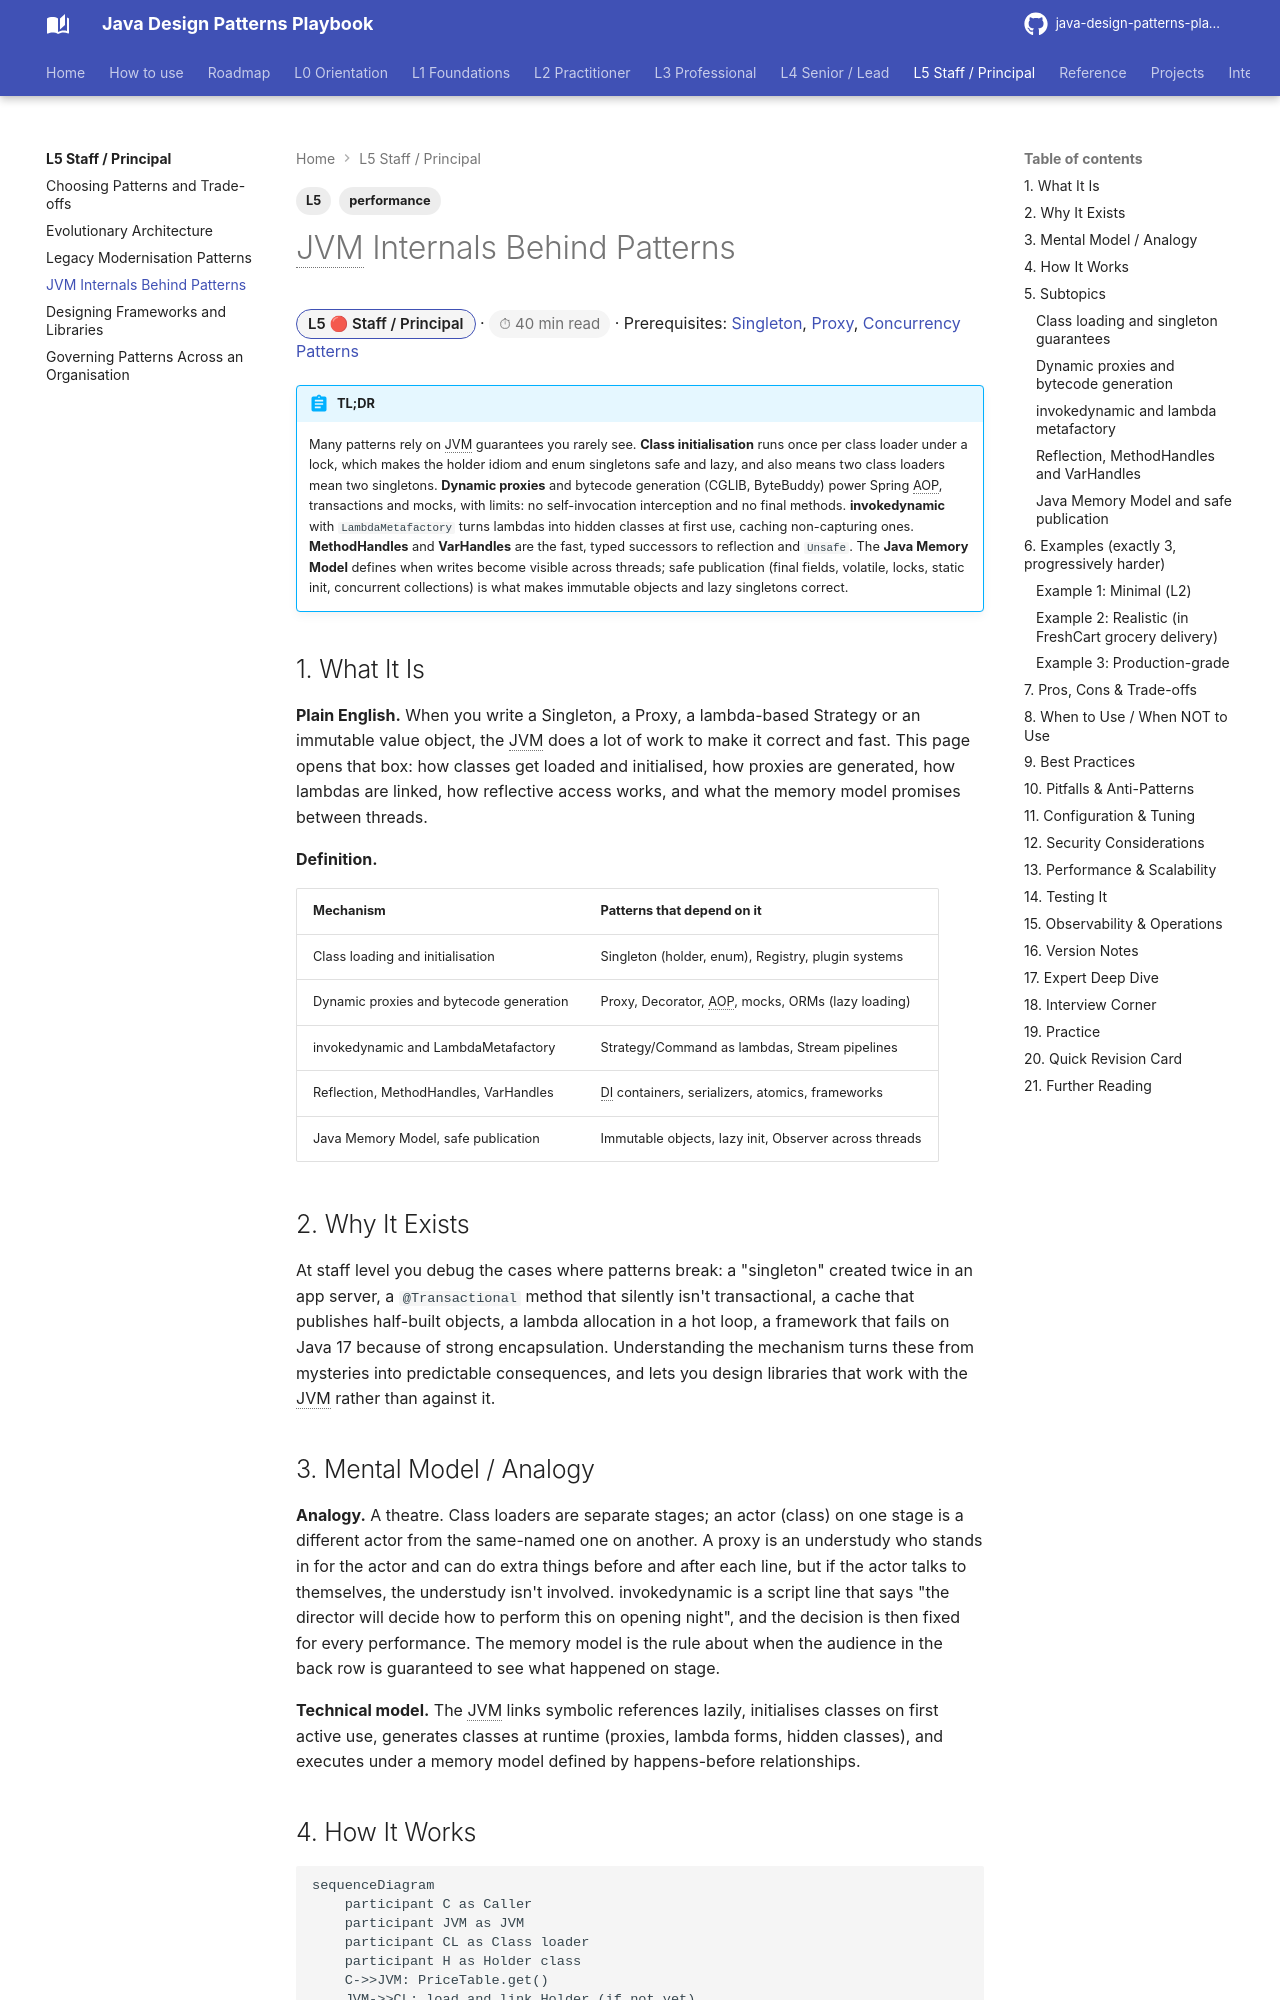

repository: khiruashish/java-design-pattern-mobile-app · page: l5-staff-principal/jvm-internals-behind-patterns/index.html · generator: mkdocs

---
tags: [L5, performance]
---
# JVM Internals Behind Patterns

<span class="badge-l5">L5 🔴 Staff / Principal</span> · <span class="read-time">⏱ 40 min read</span> · Prerequisites: [Singleton](../l1-foundations/singleton.md), [Proxy](../l2-practitioner/proxy.md), [Concurrency Patterns](../l3-professional/concurrency-patterns.md)

!!! abstract "TL;DR"
    Many patterns rely on JVM guarantees you rarely see. **Class initialisation** runs once per class loader under a lock, which makes the holder idiom and enum singletons safe and lazy, and also means two class loaders mean two singletons. **Dynamic proxies** and bytecode generation (CGLIB, ByteBuddy) power Spring AOP, transactions and mocks, with limits: no self-invocation interception and no final methods. **invokedynamic** with `LambdaMetafactory` turns lambdas into hidden classes at first use, caching non-capturing ones. **MethodHandles** and **VarHandles** are the fast, typed successors to reflection and `Unsafe`. The **Java Memory Model** defines when writes become visible across threads; safe publication (final fields, volatile, locks, static init, concurrent collections) is what makes immutable objects and lazy singletons correct.

## 1. What It Is

**Plain English.** When you write a Singleton, a Proxy, a lambda-based Strategy or an immutable value object, the JVM does a lot of work to make it correct and fast. This page opens that box: how classes get loaded and initialised, how proxies are generated, how lambdas are linked, how reflective access works, and what the memory model promises between threads.

**Definition.**

| Mechanism | Patterns that depend on it |
|-----------|----------------------------|
| Class loading and initialisation | Singleton (holder, enum), Registry, plugin systems |
| Dynamic proxies and bytecode generation | Proxy, Decorator, AOP, mocks, ORMs (lazy loading) |
| invokedynamic and LambdaMetafactory | Strategy/Command as lambdas, Stream pipelines |
| Reflection, MethodHandles, VarHandles | DI containers, serializers, atomics, frameworks |
| Java Memory Model, safe publication | Immutable objects, lazy init, Observer across threads |
